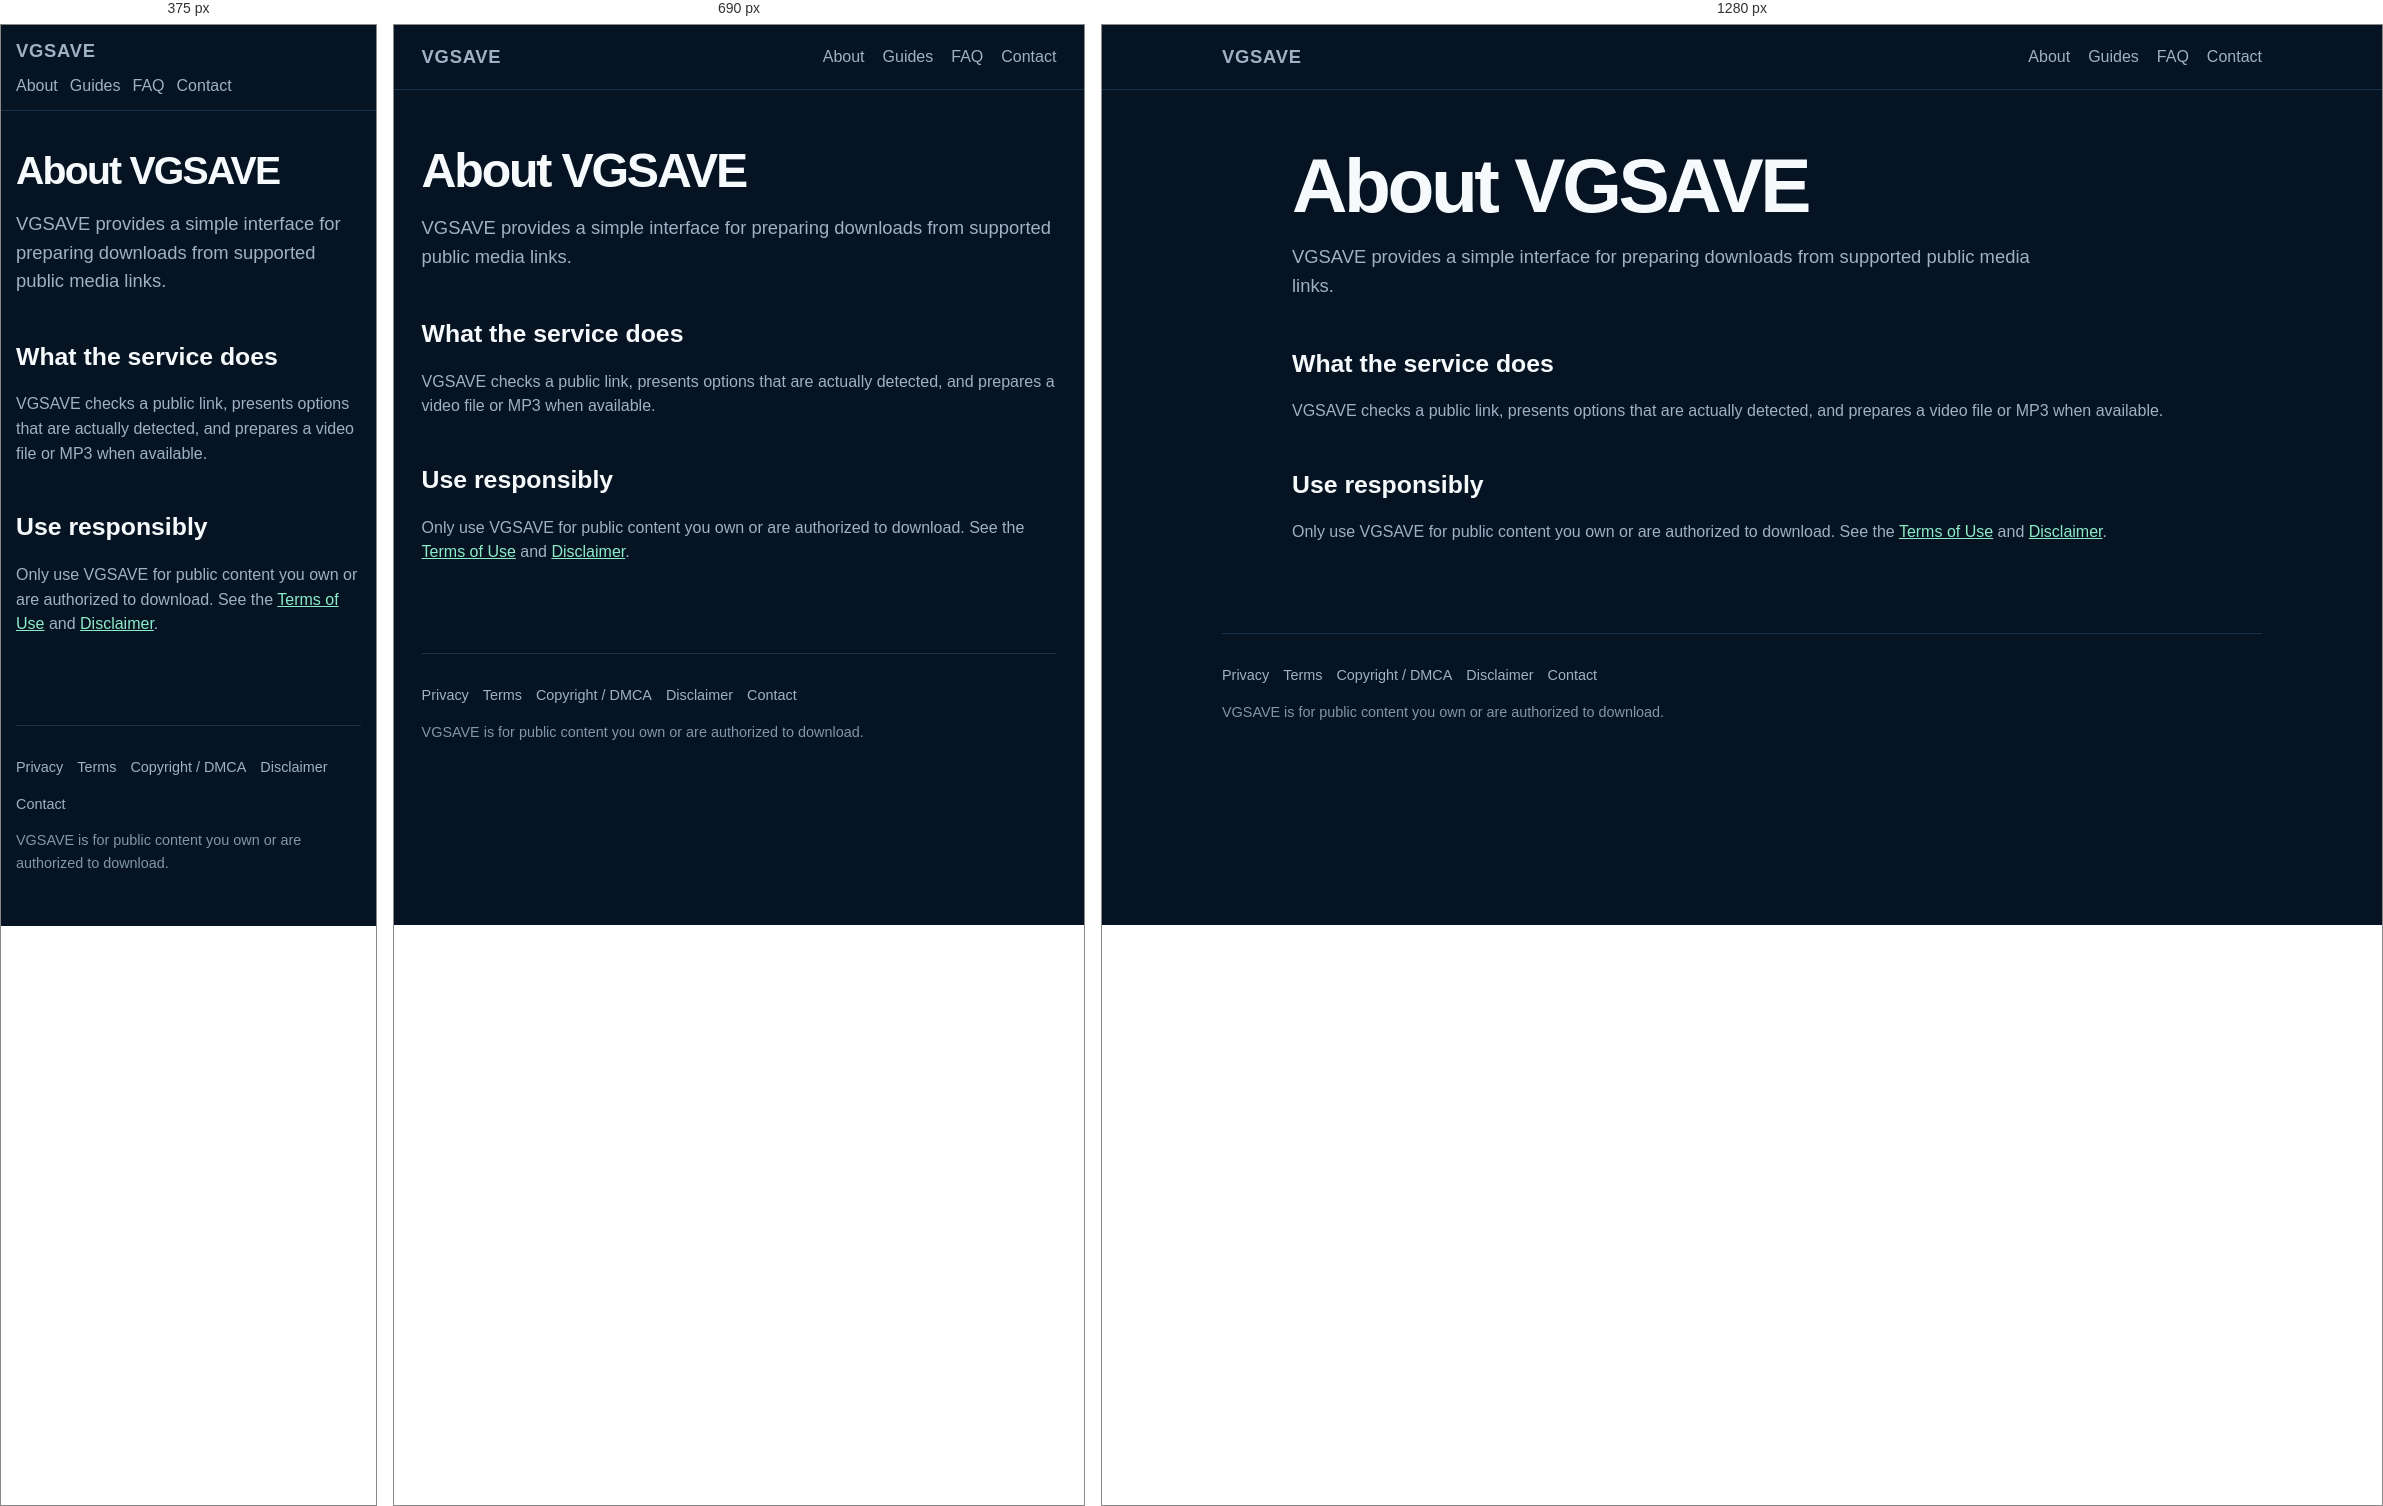
Rendered at 375 px, 690 px and 1280 px, left to right.

<!-- file: about.html -->
<!doctype html><html lang="en"><head><meta charset="utf-8"><meta name="viewport" content="width=device-width, initial-scale=1"><meta name="theme-color" content="#061322"><meta name="application-name" content="VGSAVE"><link rel="icon" href="/assets/favicon.svg" type="image/svg+xml"><link rel="canonical" href="https://vgsave.pages.dev/about/"><title>About VGSAVE</title><meta name="description" content="Learn what VGSAVE does and how it prepares downloads from supported public media links."><meta name="robots" content="index,follow"><meta property="og:type" content="website"><meta property="og:site_name" content="VGSAVE"><meta property="og:title" content="About VGSAVE"><meta property="og:description" content="Learn what VGSAVE does and how it prepares downloads from supported public media links."><meta property="og:url" content="https://vgsave.pages.dev/about/"><meta name="twitter:card" content="summary"><meta name="twitter:title" content="About VGSAVE"><meta name="twitter:description" content="Learn what VGSAVE does and how it prepares downloads from supported public media links."><link rel="stylesheet" href="/assets/site.css"></head><body><a class="skip-link" href="#main">Skip to content</a><header class="site-header"><nav class="nav" aria-label="Primary"><a class="brand" href="/">VGSAVE</a><div class="nav-links"><a href="/about/">About</a><a href="/guides/">Guides</a><a href="/faq/">FAQ</a><a href="/contact/">Contact</a></div></nav></header><main id="main" class="page"><h1>About VGSAVE</h1><p class="lede">VGSAVE provides a simple interface for preparing downloads from supported public media links.</p><section class="content"><h2>What the service does</h2><p>VGSAVE checks a public link, presents options that are actually detected, and prepares a video file or MP3 when available.</p><h2>Use responsibly</h2><p>Only use VGSAVE for public content you own or are authorized to download. See the <a href="/terms/">Terms of Use</a> and <a href="/disclaimer/">Disclaimer</a>.</p></section></main><footer><div class="site-footer"><nav class="footer-links" aria-label="Legal"><a href="/privacy/">Privacy</a><a href="/terms/">Terms</a><a href="/dmca/">Copyright / DMCA</a><a href="/disclaimer/">Disclaimer</a><a href="/contact/">Contact</a></nav><p>VGSAVE is for public content you own or are authorized to download.</p></div></footer></body></html>

/* @media block from assets/site.css */
@media(max-width:760px){.feature-grid{grid-template-columns:1fr 1fr}}

/* @media block from assets/site.css */
@media(max-width:620px){.nav{padding:12px 0;align-items:flex-start;flex-direction:column;gap:8px}.nav-links{gap:12px}.page{padding-top:40px}.card{padding:14px}.feature-grid{grid-template-columns:1fr}.content{margin-top:34px}}